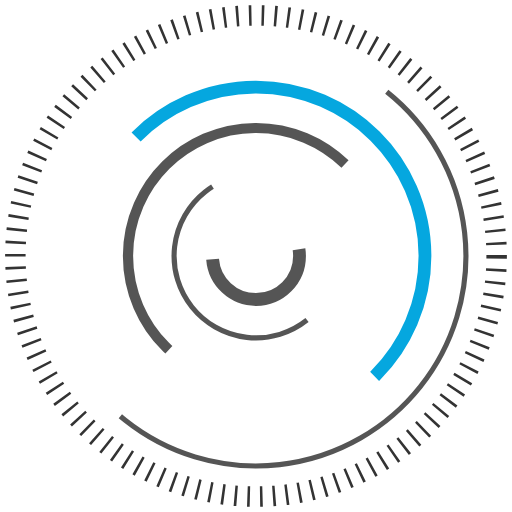
t = 0.00 s
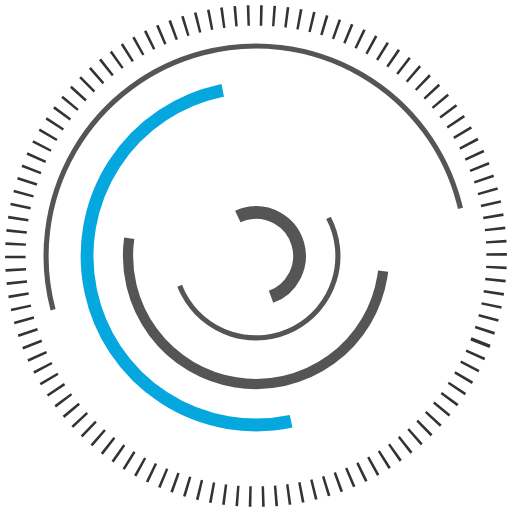
t = 1.67 s
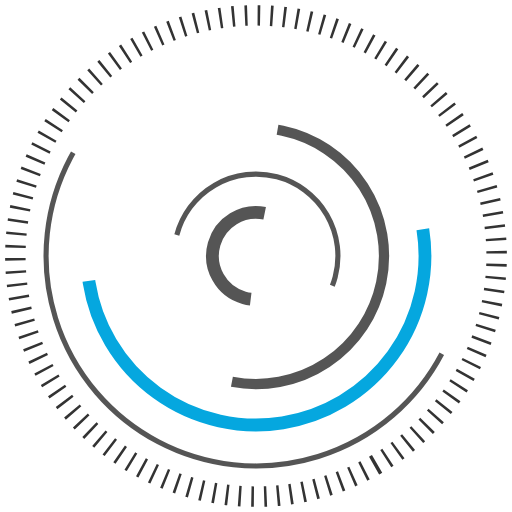
t = 3.33 s
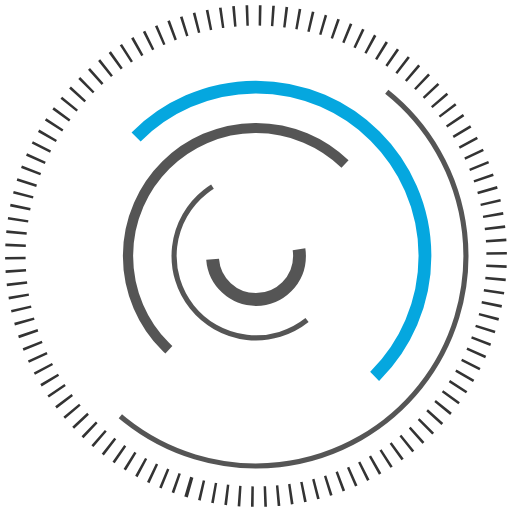
t = 5.00 s
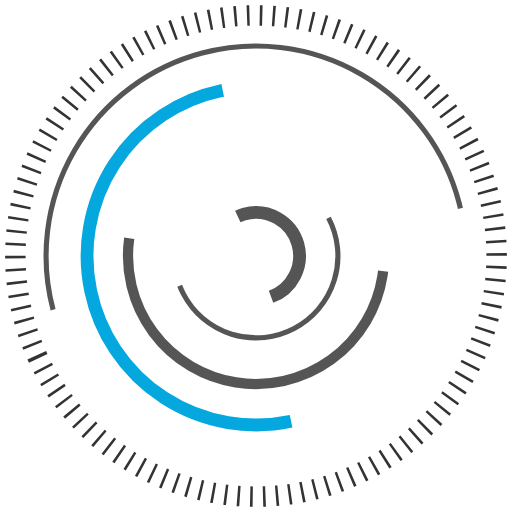
t = 6.67 s
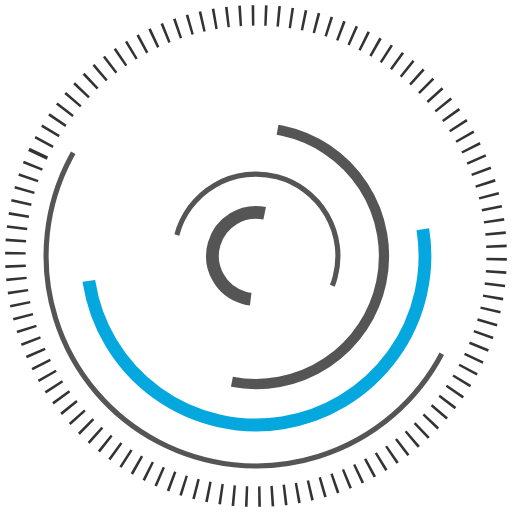
t = 8.33 s

The animated SVG that drew these frames (rendered in a browser with its animation timeline set to each time). Animation: 6 SMIL elements (animateTransform=6); frames cover the first 8.33 s, repeats indefinitely.

<svg xmlns="http://www.w3.org/2000/svg" xmlns:xlink="http://www.w3.org/1999/xlink" style="margin: auto; background: transparent; display: block;" width="100%" height="100%" viewBox="0 0 100 100" preserveAspectRatio="xMidYMid">
<g transform="translate(50,50)"><circle cx="0" cy="0" r="8.5" fill="none" stroke="#555" stroke-width="2.5000000000000004" stroke-dasharray="26 26">
<animateTransform attributeName="transform" type="rotate" values="0 0 0;360 0 0" times="0;1" dur="1s" calcMode="spline" keySplines="0.2 0 0.8 1" begin="0" repeatCount="indefinite"></animateTransform>
</circle><circle cx="0" cy="0" r="16" fill="none" stroke="#555" stroke-width="1" stroke-dasharray="52 52">
<animateTransform attributeName="transform" type="rotate" values="0 0 0;360 0 0" times="0;1" dur="1s" calcMode="spline" keySplines="0.2 0 0.8 1" begin="-0.2" repeatCount="indefinite"></animateTransform>
</circle><circle cx="0" cy="0" r="25" fill="none" stroke="#555" stroke-width="2" stroke-dasharray="78 78">
<animateTransform attributeName="transform" type="rotate" values="0 0 0;360 0 0" times="0;1" dur="1s" calcMode="spline" keySplines="0.2 0 0.8 1" begin="-0.4" repeatCount="indefinite"></animateTransform>
</circle><circle cx="0" cy="0" r="33" fill="none" stroke="#05A7DF" stroke-width="2.5" stroke-dasharray="104 104">
<animateTransform attributeName="transform" type="rotate" values="0 0 0;360 0 0" times="0;1" dur="1s" calcMode="spline" keySplines="0.2 0 0.8 1" begin="-0.6" repeatCount="indefinite"></animateTransform>
</circle><circle cx="0" cy="0" r="41" fill="none" stroke="#555" stroke-width="1" stroke-dasharray="130 130">
<animateTransform attributeName="transform" type="rotate" values="0 0 0;360 0 0" times="0;1" dur="1s" calcMode="spline" keySplines="0.2 0 0.8 1" begin="-0.8" repeatCount="indefinite"></animateTransform>
</circle><circle cx="0" cy="0" r="47" fill="none" stroke="#333" stroke-width="4" stroke-dasharray=".5 2">
<animateTransform attributeName="transform" type="rotate" values="0 0 0;360 0 0" times="0;1" dur="15s" calcMode="spline" keySplines="0.2 0 0.8 1" begin="0" repeatCount="indefinite"></animateTransform>
</circle></g>
</svg>